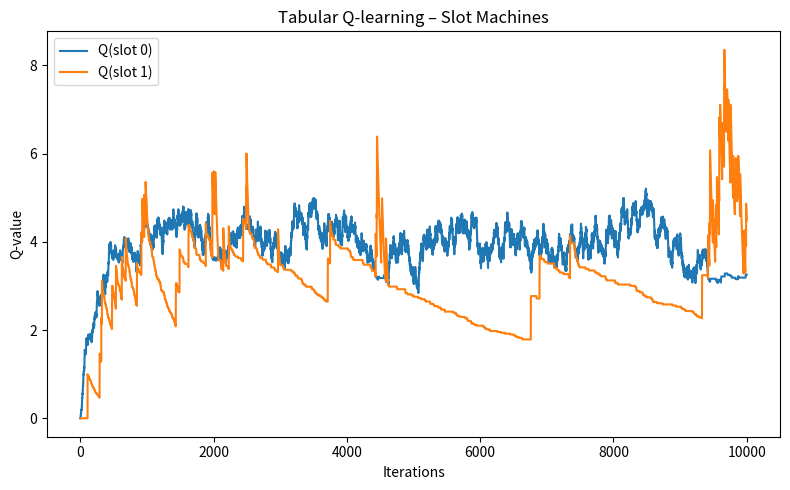

This chart was generated by the following Python code:
import random
import math
import matplotlib.pyplot as plt


# ===========================================================
# CONSTANTS
# ===========================================================
SLOTS = [
    {"outcomes": [0, 10], "probabilities": [0.6, 0.4]},
    {"outcomes": [0, 100], "probabilities": [0.97, 0.03]},
]

NUM_EPISODES = 10000
NUM_EVAL_STEPS = 5000

LEARNING_RATE = 0.01

EPSILON_MAX = 1.0
EPSILON_MIN = 0.05
EPSILON_DECAY = 0.001


# ===========================================================
# ENVIRONMENT
# ===========================================================
def pull_slot(slot_id):
    slot = SLOTS[slot_id]
    return random.choices(slot["outcomes"], slot["probabilities"])[0]


# ===========================================================
# Q-LEARNING (TRAINING)
# ===========================================================
def train_q_learning():
    num_slots = len(SLOTS)
    q_values = [0.0 for _ in range(num_slots)]
    q_history = [[] for _ in range(num_slots)]

    for episode in range(NUM_EPISODES):

        epsilon = EPSILON_MIN + (EPSILON_MAX - EPSILON_MIN) * math.exp(-EPSILON_DECAY * episode)

        # Epsilon-greedy policy
        if random.random() < epsilon:
            action = random.randint(0, num_slots - 1)
        else:
            action = q_values.index(max(q_values))

        reward = pull_slot(action)

        # Q-learning update
        q_values[action] += LEARNING_RATE * (reward - q_values[action])

        for i in range(num_slots):
            q_history[i].append(q_values[i])

    return q_values, q_history


# ===========================================================
# POLICY EVALUATION
# ===========================================================
def evaluate_policy(policy_fn, num_steps):
    total_reward = 0.0
    for _ in range(num_steps):
        action = policy_fn()
        total_reward += pull_slot(action)
    return total_reward / num_steps


# ===========================================================
# MAIN
# ===========================================================
q_values, q_history = train_q_learning()

# Learned policy (greedy)
def learned_policy():
    return q_values.index(max(q_values))

# Random baseline policy
def random_policy():
    return random.randint(0, len(SLOTS) - 1)

avg_reward_learned = evaluate_policy(learned_policy, NUM_EVAL_STEPS)
avg_reward_random = evaluate_policy(random_policy, NUM_EVAL_STEPS)

print("Learned Q-values:", q_values)
print(f"Average reward (learned policy): {avg_reward_learned:.3f}")
print(f"Average reward (random policy):  {avg_reward_random:.3f}")


# ===========================================================
# PLOT Q-VALUES ONLY
# ===========================================================
plt.figure(figsize=(8, 5))
for i in range(len(SLOTS)):
    plt.plot(q_history[i], label=f"Q(slot {i})")

plt.xlabel("Iterations")
plt.ylabel("Q-value")
plt.title("Tabular Q-learning – Slot Machines")
plt.legend()
plt.tight_layout()
plt.show()
